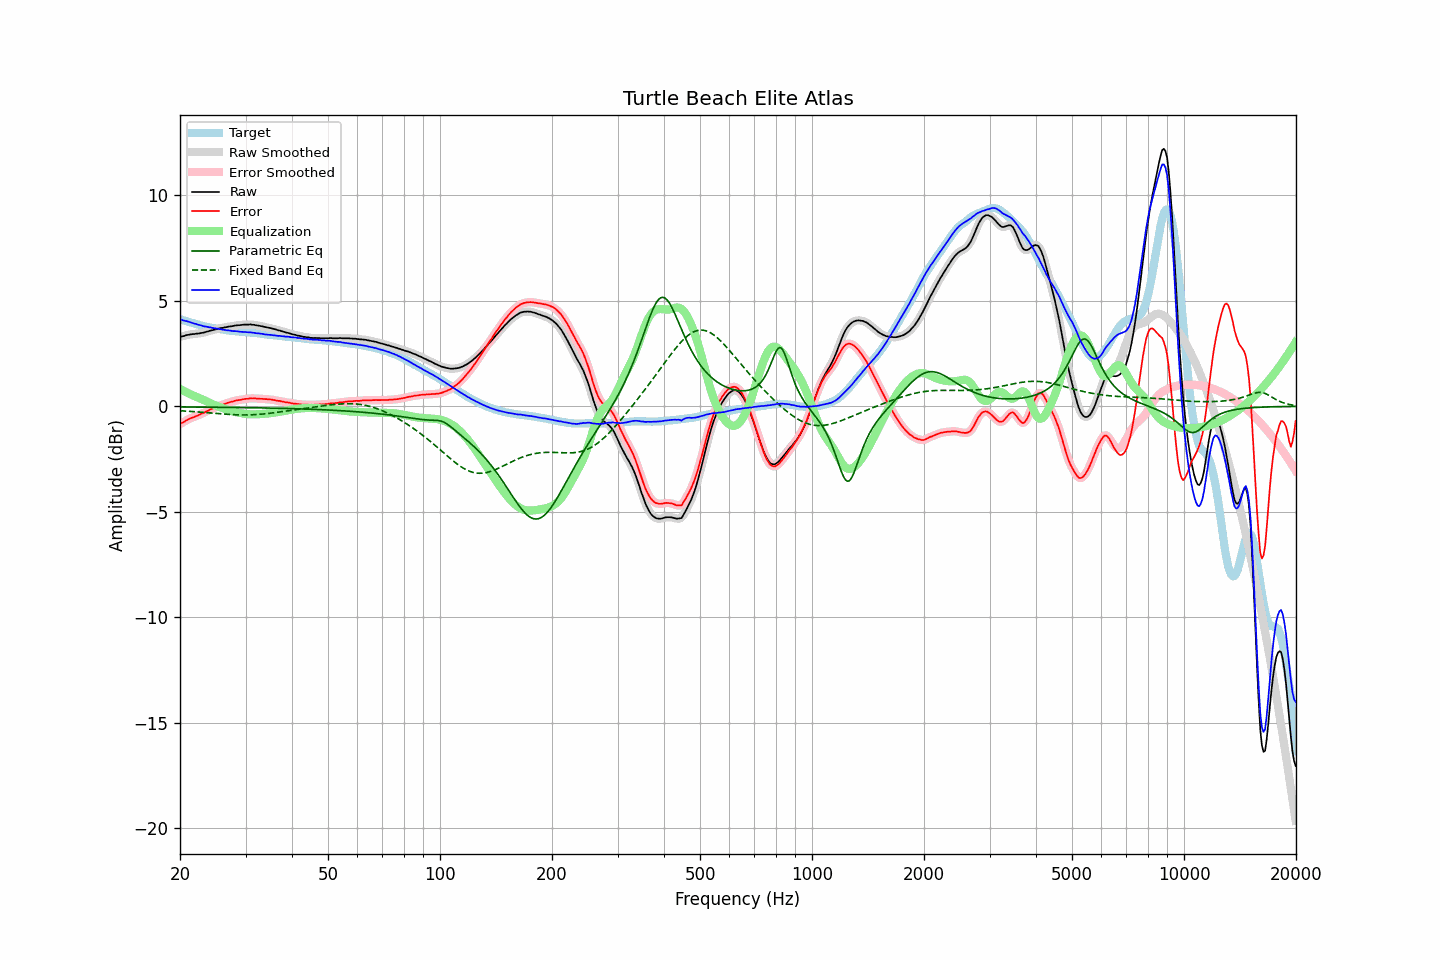

The file beside this chart, header and first rows:
frequency, raw, error, smoothed, error_smoothed, equalization, parametric_eq, fixed_band_eq, equalized_raw, equalized_smoothed, target
20.00, 3.30, -0.83, 3.30, -0.83, 0.83, -0.03, -0.21, 4.13, 4.13, 4.13
20.20, 3.32, -0.79, 3.31, -0.79, 0.79, -0.03, -0.21, 4.11, 4.10, 4.11
20.40, 3.33, -0.75, 3.33, -0.75, 0.75, -0.03, -0.22, 4.08, 4.08, 4.08
20.61, 3.35, -0.71, 3.35, -0.71, 0.71, -0.03, -0.22, 4.05, 4.06, 4.06
20.81, 3.38, -0.66, 3.37, -0.66, 0.67, -0.03, -0.22, 4.05, 4.04, 4.04
21.02, 3.39, -0.62, 3.39, -0.62, 0.63, -0.03, -0.23, 4.02, 4.02, 4.01
21.23, 3.41, -0.58, 3.41, -0.58, 0.59, -0.03, -0.23, 4.00, 4.00, 3.99
21.44, 3.42, -0.55, 3.42, -0.55, 0.56, -0.03, -0.24, 3.97, 3.97, 3.97
21.66, 3.43, -0.52, 3.43, -0.52, 0.52, -0.03, -0.25, 3.95, 3.95, 3.95
21.87, 3.43, -0.50, 3.43, -0.50, 0.49, -0.03, -0.25, 3.92, 3.93, 3.93
22.09, 3.45, -0.46, 3.44, -0.47, 0.46, -0.03, -0.26, 3.91, 3.90, 3.91
22.31, 3.45, -0.44, 3.45, -0.43, 0.43, -0.03, -0.26, 3.88, 3.88, 3.89
22.54, 3.46, -0.40, 3.46, -0.40, 0.40, -0.03, -0.27, 3.86, 3.86, 3.86
22.76, 3.48, -0.36, 3.47, -0.37, 0.36, -0.03, -0.27, 3.84, 3.84, 3.84
22.99, 3.49, -0.33, 3.49, -0.33, 0.33, -0.03, -0.28, 3.82, 3.82, 3.82
23.22, 3.50, -0.30, 3.50, -0.29, 0.29, -0.03, -0.29, 3.79, 3.80, 3.80
23.45, 3.53, -0.26, 3.52, -0.26, 0.26, -0.04, -0.29, 3.78, 3.78, 3.79
23.69, 3.55, -0.22, 3.55, -0.22, 0.22, -0.04, -0.30, 3.77, 3.77, 3.77
23.92, 3.57, -0.19, 3.57, -0.18, 0.18, -0.04, -0.30, 3.75, 3.76, 3.75
24.16, 3.60, -0.14, 3.59, -0.15, 0.15, -0.04, -0.31, 3.75, 3.74, 3.73
24.40, 3.61, -0.12, 3.61, -0.11, 0.11, -0.04, -0.32, 3.72, 3.72, 3.72
24.65, 3.63, -0.09, 3.63, -0.08, 0.08, -0.04, -0.32, 3.71, 3.71, 3.71
24.89, 3.65, -0.05, 3.65, -0.05, 0.05, -0.04, -0.33, 3.70, 3.69, 3.69
25.14, 3.67, -0.01, 3.67, -0.01, 0.02, -0.04, -0.34, 3.68, 3.69, 3.68
25.39, 3.69, 0.02, 3.69, 0.02, -0.01, -0.04, -0.34, 3.68, 3.68, 3.67
25.65, 3.71, 0.05, 3.70, 0.04, -0.04, -0.04, -0.35, 3.67, 3.66, 3.66
25.91, 3.72, 0.07, 3.72, 0.07, -0.07, -0.04, -0.35, 3.65, 3.65, 3.65
26.16, 3.73, 0.09, 3.73, 0.09, -0.10, -0.04, -0.36, 3.63, 3.63, 3.64
26.43, 3.75, 0.13, 3.74, 0.12, -0.12, -0.05, -0.37, 3.62, 3.62, 3.62
26.69, 3.76, 0.15, 3.76, 0.15, -0.15, -0.05, -0.37, 3.61, 3.61, 3.61
26.96, 3.78, 0.18, 3.77, 0.18, -0.17, -0.05, -0.38, 3.60, 3.60, 3.60
27.23, 3.79, 0.20, 3.79, 0.20, -0.20, -0.05, -0.38, 3.59, 3.59, 3.59
27.50, 3.80, 0.22, 3.80, 0.22, -0.22, -0.05, -0.39, 3.58, 3.58, 3.58
27.77, 3.81, 0.23, 3.81, 0.24, -0.24, -0.05, -0.39, 3.57, 3.57, 3.58
28.05, 3.83, 0.26, 3.83, 0.26, -0.26, -0.05, -0.39, 3.57, 3.57, 3.57
28.33, 3.84, 0.28, 3.84, 0.28, -0.28, -0.05, -0.40, 3.56, 3.56, 3.56
28.62, 3.85, 0.29, 3.85, 0.29, -0.29, -0.05, -0.40, 3.56, 3.55, 3.55
28.90, 3.85, 0.30, 3.85, 0.31, -0.31, -0.05, -0.40, 3.54, 3.54, 3.54
29.19, 3.86, 0.32, 3.86, 0.32, -0.32, -0.05, -0.40, 3.54, 3.54, 3.54
29.48, 3.87, 0.34, 3.87, 0.33, -0.33, -0.06, -0.41, 3.53, 3.53, 3.53
29.78, 3.88, 0.35, 3.87, 0.35, -0.35, -0.06, -0.41, 3.53, 3.53, 3.53
30.08, 3.88, 0.36, 3.88, 0.35, -0.36, -0.06, -0.41, 3.52, 3.52, 3.52
30.38, 3.88, 0.36, 3.88, 0.37, -0.36, -0.06, -0.40, 3.51, 3.52, 3.52
30.68, 3.88, 0.37, 3.88, 0.37, -0.37, -0.06, -0.40, 3.51, 3.51, 3.51
30.99, 3.89, 0.39, 3.88, 0.38, -0.38, -0.06, -0.40, 3.51, 3.50, 3.50
31.30, 3.87, 0.37, 3.87, 0.38, -0.38, -0.06, -0.40, 3.49, 3.50, 3.49
31.61, 3.87, 0.38, 3.86, 0.38, -0.38, -0.06, -0.39, 3.49, 3.49, 3.48
31.93, 3.85, 0.38, 3.85, 0.37, -0.38, -0.07, -0.39, 3.47, 3.47, 3.47
32.24, 3.84, 0.37, 3.84, 0.37, -0.37, -0.07, -0.39, 3.46, 3.47, 3.47
32.57, 3.83, 0.37, 3.82, 0.36, -0.37, -0.07, -0.38, 3.46, 3.46, 3.46
32.89, 3.81, 0.36, 3.81, 0.36, -0.36, -0.07, -0.37, 3.44, 3.45, 3.45
33.22, 3.80, 0.36, 3.79, 0.36, -0.36, -0.07, -0.37, 3.44, 3.44, 3.44
33.55, 3.78, 0.35, 3.78, 0.35, -0.35, -0.07, -0.36, 3.42, 3.42, 3.42
33.89, 3.76, 0.34, 3.76, 0.35, -0.35, -0.07, -0.35, 3.41, 3.41, 3.41
34.23, 3.75, 0.35, 3.74, 0.34, -0.34, -0.08, -0.34, 3.41, 3.40, 3.40
34.57, 3.73, 0.33, 3.73, 0.33, -0.33, -0.08, -0.33, 3.39, 3.40, 3.40
34.92, 3.72, 0.33, 3.72, 0.33, -0.33, -0.08, -0.33, 3.39, 3.39, 3.39
35.27, 3.70, 0.32, 3.70, 0.32, -0.32, -0.08, -0.32, 3.38, 3.38, 3.38
35.62, 3.68, 0.30, 3.68, 0.31, -0.30, -0.08, -0.31, 3.37, 3.37, 3.37
35.97, 3.66, 0.30, 3.66, 0.29, -0.29, -0.08, -0.30, 3.36, 3.36, 3.36
... 635 more rows
